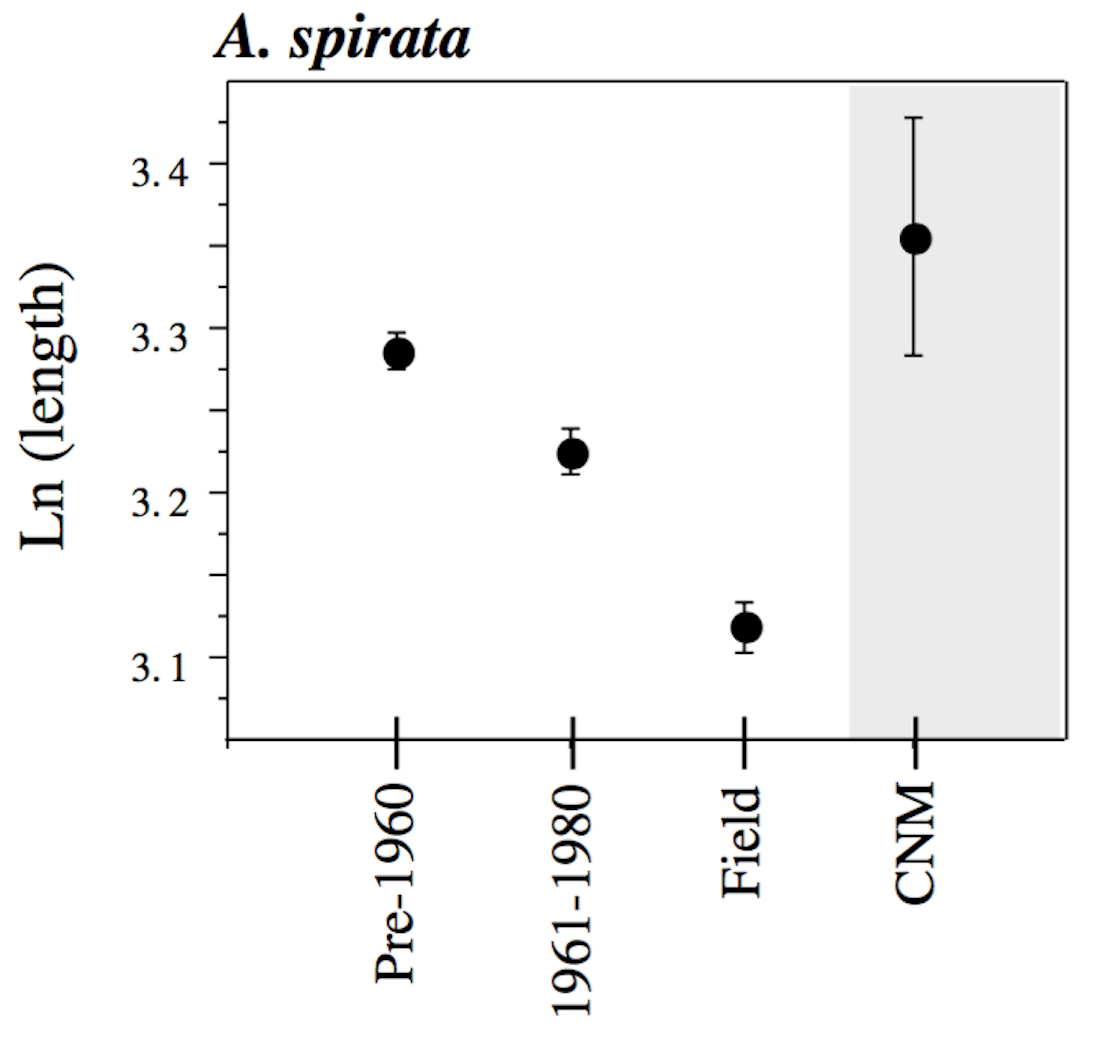

Values plotted in this chart, from the file beside it:
0.9989111361784806, 3.2973635802469135
1.002, 3.285
1.005, 3.275
2.003, 3.239
2.003, 3.224
2.006, 3.211
3.009, 3.133
3.018, 3.118
3.009, 3.103
3.985, 3.428
3.985, 3.356
3.989, 3.283
